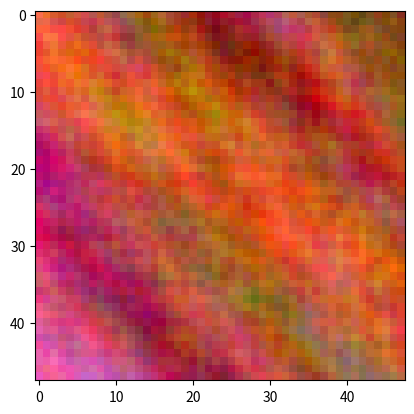

The matplotlib source for this figure:
import numpy as np
import matplotlib.pyplot as plt
#本程序使用Qwen2:72b辅助制作，并调到适合在PC运行的参数。对话记录在对应的txt文件。
def color_difference(color1, color2):
    return abs(color1[0] - color2[0]) + abs(color1[1] - color2[1]) + abs(color1[2] - color2[2])

# 设置图像尺寸和颜色差异阈值
width = 48
height = 48
color_difference_threshold = 48

# 初始化全零数组作为基本的RGB图像
image_data = np.zeros((height, width, 3), dtype=np.uint8)

# 填充像素，同时确保颜色差异不超过阈值
for i in range(height):
    for j in range(width):
        # 如果是边界上的点，则只考虑现有邻近像素的颜色限制。
        neighbors = []
        if i > 0:
            neighbors.append(image_data[i-1, j])
        if j > 0:
            neighbors.append(image_data[i, j-1])

        while True:
            # 随机生成一个[0,255]之间的颜色
            new_color = np.random.randint(0, 256, size=3)

            # 检查新颜色与所有邻居的差值是否都小于color_difference_threshold
            all_differences_ok = True
            for neighbor in neighbors:
                if color_difference(new_color, neighbor) > color_difference_threshold:
                    all_differences_ok = False
                    break

            if all_differences_ok:
                image_data[i, j] = new_color
                print(new_color)
                break

# 使用Matplotlib显示图像
plt.imshow(image_data)
plt.show()
